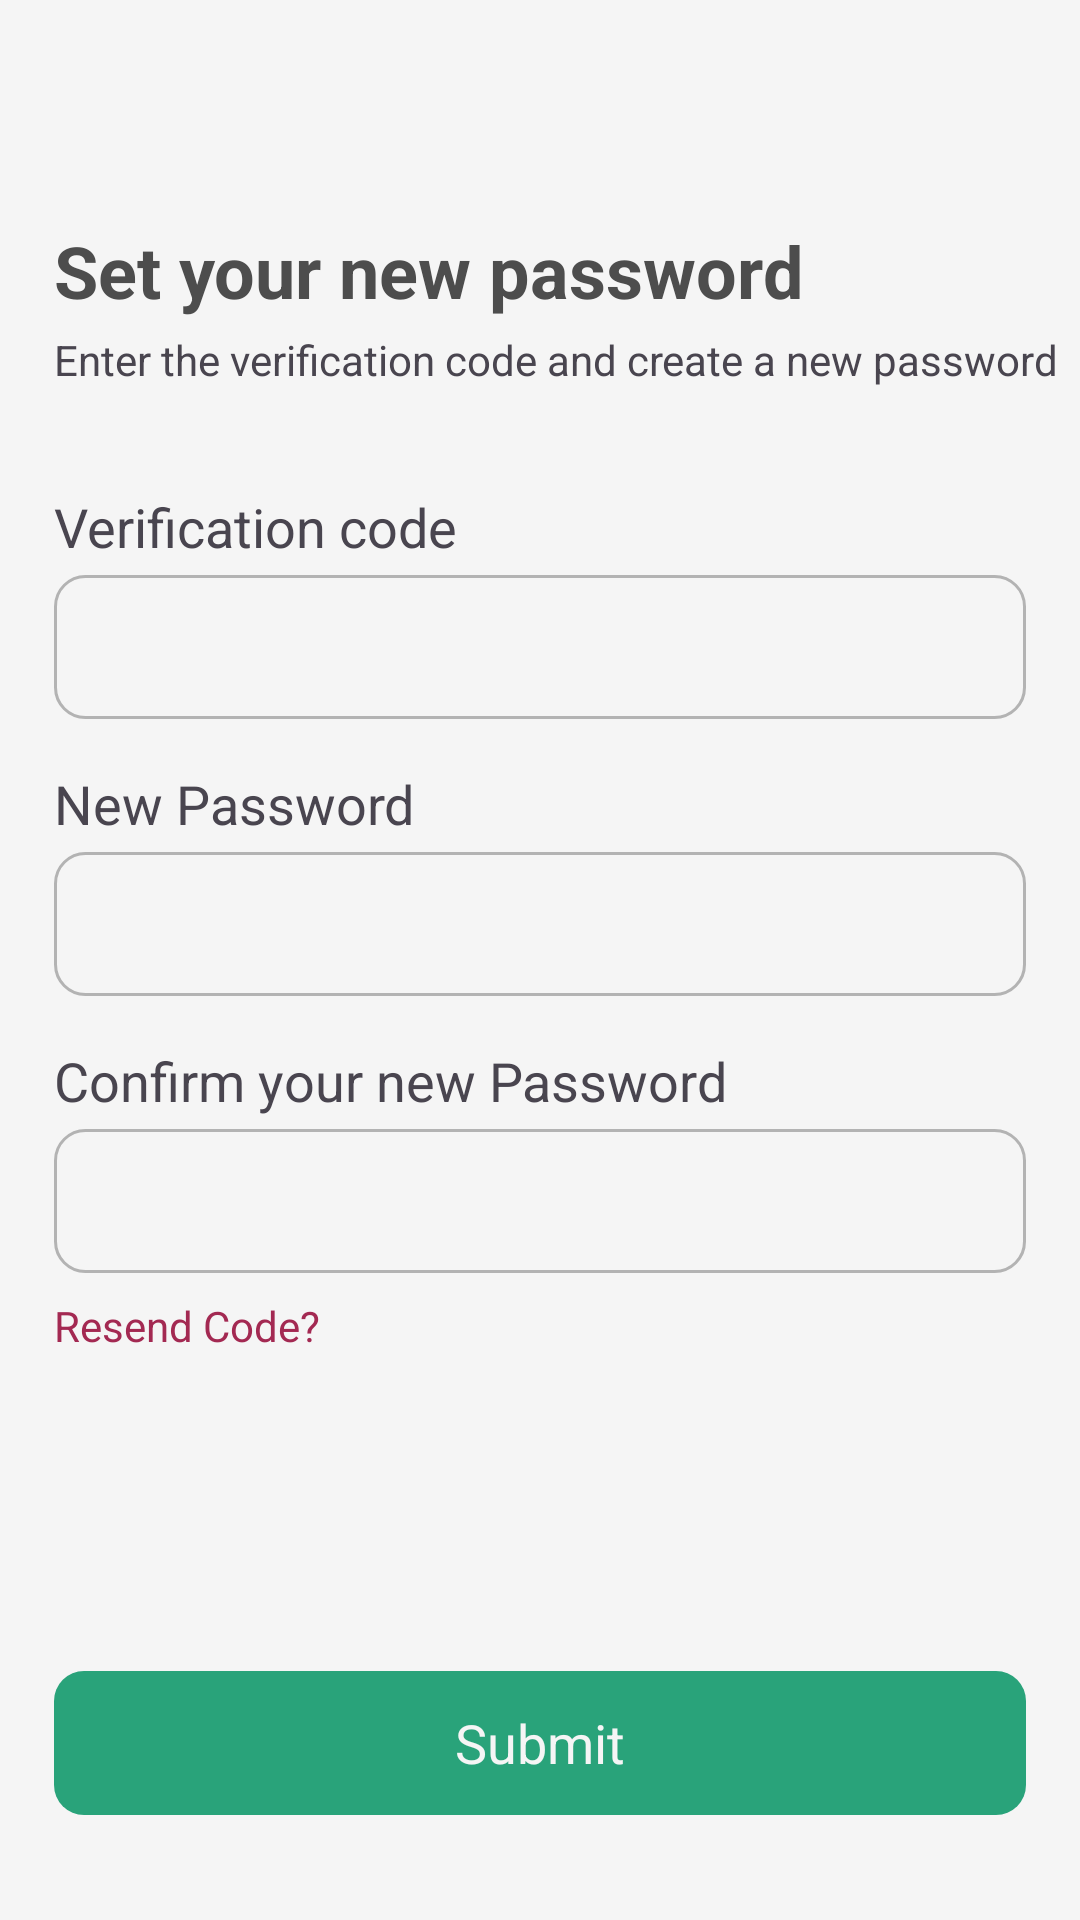

Reconstruct the res/layout file that produces this screen, plus the resources it refers to.
<!-- AndroidManifest.xml: application theme Theme.MentalHealthApp -->
<!-- res/layout/fragment_new_password.xml -->
<?xml version="1.0" encoding="utf-8"?>
<androidx.constraintlayout.widget.ConstraintLayout xmlns:android="http://schemas.android.com/apk/res/android"
    xmlns:app="http://schemas.android.com/apk/res-auto"
    xmlns:tools="http://schemas.android.com/tools"
    android:layout_width="match_parent"
    android:layout_height="match_parent"
    tools:context=".presentation.NewPasswordFragment">

    <Button
        android:id="@+id/btnBack"
        style="@style/Widget.MentalHealthApp.Button.IconButton"
        android:layout_width="40dp"
        android:layout_height="40dp"
        android:layout_marginStart="18dp"
        android:backgroundTint="@color/primary_50"
        android:contentDescription="@string/back"
        app:icon="@drawable/ic_arrow_left"
        app:layout_constraintBottom_toBottomOf="parent"
        app:layout_constraintStart_toStartOf="parent"
        app:layout_constraintTop_toTopOf="parent"
        app:layout_constraintVertical_bias="0.03"
        tools:ignore="TouchTargetSizeCheck" />

    <TextView
        android:id="@+id/tvSetNewPassword"
        android:layout_width="wrap_content"
        android:layout_height="wrap_content"
        android:layout_marginTop="16dp"
        android:text="@string/set_new_password"
        android:textColor="@color/neutral_90"
        android:textSize="24sp"
        android:textStyle="bold"
        app:fontFamily="@font/inter_medium"
        app:layout_constraintStart_toStartOf="@id/btnBack"
        app:layout_constraintTop_toBottomOf="@id/btnBack" />

    <TextView
        android:id="@+id/tvSetNewPassDesc"
        android:layout_width="wrap_content"
        android:layout_height="wrap_content"
        android:layout_marginTop="4dp"
        android:text="@string/enter_verification_code"
        android:textSize="14sp"
        app:layout_constraintStart_toStartOf="@id/tvSetNewPassword"
        app:layout_constraintTop_toBottomOf="@id/tvSetNewPassword" />

    <TextView
        android:id="@+id/tvVerificationCode"
        android:layout_width="wrap_content"
        android:layout_height="wrap_content"
        android:labelFor="@id/etVerificationCode"
        android:text="@string/verification_code"
        android:textSize="18sp"
        app:fontFamily="@font/inter_medium"
        app:layout_constraintBottom_toBottomOf="parent"
        app:layout_constraintStart_toStartOf="@+id/tvSetNewPassDesc"
        app:layout_constraintTop_toBottomOf="@+id/tvSetNewPassDesc"
        app:layout_constraintVertical_bias="0.07" />

    <EditText
        android:id="@+id/etVerificationCode"
        android:layout_width="match_parent"
        android:layout_height="wrap_content"
        android:layout_marginHorizontal="18dp"
        android:layout_marginTop="4dp"
        android:background="@drawable/edit_text"
        android:importantForAutofill="no"
        android:inputType="number"
        android:minHeight="48dp"
        android:padding="10dp"
        android:textSize="16sp"
        app:layout_constraintTop_toBottomOf="@id/tvVerificationCode"
        tools:ignore="VisualLintTextFieldSize"
        tools:layout_editor_absoluteX="18dp" />

    <TextView
        android:id="@+id/tvNewPassword"
        android:layout_width="wrap_content"
        android:layout_height="wrap_content"
        android:layout_marginTop="16dp"
        android:labelFor="@id/etNewPassword"
        android:text="@string/new_password"
        android:textSize="18sp"
        app:fontFamily="@font/inter_medium"
        app:layout_constraintStart_toStartOf="@+id/tvVerificationCode"
        app:layout_constraintTop_toBottomOf="@+id/etVerificationCode"
        app:layout_constraintVertical_bias="0.06" />

    <EditText
        android:id="@+id/etNewPassword"
        android:layout_width="match_parent"
        android:layout_height="wrap_content"
        android:layout_marginHorizontal="18dp"
        android:layout_marginTop="4dp"
        android:background="@drawable/edit_text"
        android:importantForAutofill="no"
        android:inputType="textPassword"
        android:minHeight="48dp"
        android:padding="10dp"
        android:textSize="16sp"
        app:layout_constraintTop_toBottomOf="@id/tvNewPassword"
        tools:ignore="VisualLintTextFieldSize"
        tools:layout_editor_absoluteX="18dp" />

    <TextView
        android:id="@+id/tvConfirmPassword"
        android:layout_width="wrap_content"
        android:layout_height="wrap_content"
        android:layout_marginTop="16dp"
        android:labelFor="@id/etConfirmPassword"
        android:text="@string/confirm_new_password"
        android:textSize="18sp"
        app:fontFamily="@font/inter_medium"
        app:layout_constraintStart_toStartOf="@+id/tvNewPassword"
        app:layout_constraintTop_toBottomOf="@+id/etNewPassword" />

    <EditText
        android:id="@+id/etConfirmPassword"
        android:layout_width="match_parent"
        android:layout_height="wrap_content"
        android:layout_marginHorizontal="18dp"
        android:layout_marginTop="4dp"
        android:background="@drawable/edit_text"
        android:importantForAutofill="no"
        android:inputType="textPassword"
        android:minHeight="48dp"
        android:padding="10dp"
        android:textSize="16sp"
        app:layout_constraintTop_toBottomOf="@id/tvConfirmPassword"
        tools:ignore="VisualLintTextFieldSize"
        tools:layout_editor_absoluteX="18dp" />

    <TextView
        android:id="@+id/tvResendCode"
        android:layout_width="wrap_content"
        android:layout_height="wrap_content"
        android:layout_marginTop="8dp"
        android:text="@string/resend_code"
        android:textColor="@color/secondary_50"
        android:textSize="14sp"
        app:layout_constraintStart_toStartOf="@+id/etConfirmPassword"
        app:layout_constraintTop_toBottomOf="@id/etConfirmPassword" />

    <androidx.appcompat.widget.AppCompatButton
        android:id="@+id/btnSubmit"
        android:layout_width="match_parent"
        android:layout_height="wrap_content"
        android:layout_marginHorizontal="18dp"
        android:background="@drawable/button"
        android:backgroundTint="@color/primary_50"
        android:text="@string/submit"
        android:textAllCaps="false"
        android:textColor="@color/white"
        android:textSize="18sp"
        app:fontFamily="@font/inter_semibold"
        app:layout_constraintBottom_toBottomOf="parent"
        app:layout_constraintTop_toBottomOf="@+id/tvResendCode"
        app:layout_constraintVertical_bias="0.75"
        tools:ignore="TextContrastCheck,VisualLintButtonSize"
        tools:layout_editor_absoluteX="18dp" />

</androidx.constraintlayout.widget.ConstraintLayout>
<!-- resources referenced by this layout -->
<resources>
  <color name="neutral_90">#FF4D4D4D</color>
  <color name="primary_50">#FF29A37A</color>
  <color name="secondary_50">#FFA32952</color>
  <color name="white">#FFF5F5F5</color>
  <!-- drawable button (drawable) -->
  <?xml version="1.0" encoding="utf-8"?>
  <shape xmlns:android="http://schemas.android.com/apk/res/android"
      android:padding="16dp"
      android:shape="rectangle">
      <corners android:radius="10dp" />
  </shape>
  <!-- drawable edit_text (drawable) -->
  <?xml version="1.0" encoding="utf-8"?>
  <shape xmlns:android="http://schemas.android.com/apk/res/android"
      android:padding="16dp"
      android:shape="rectangle">
      <stroke
          android:width="1dp"
          android:color="@color/neutral_50" />
      <corners android:radius="10dp" />
  </shape>
  <!-- drawable ic_arrow_left: png bitmap (drawable, 473 bytes) -->
  <string name="back">Back</string>
  <string name="confirm_new_password">Confirm your new Password</string>
  <string name="enter_verification_code">Enter the verification code and create a new password</string>
  <string name="new_password">New Password</string>
  <string name="resend_code">Resend Code?</string>
  <string name="set_new_password">Set your new password</string>
  <string name="submit">Submit</string>
  <string name="verification_code">Verification code</string>
  <style name="Widget.MentalHealthApp.Button.IconButton" parent="Widget.Material3.Button.IconButton">
          <item name="shapeAppearance">@style/ShapeAppearance.MentalHealthApp.Shape.Corner</item>
          <item name="android:insetTop">0dp</item>
          <item name="android:insetBottom">0dp</item>
          <item name="android:insetLeft">0dp</item>
          <item name="android:insetRight">0dp</item>
          <item name="iconPadding">0dp</item>
          <item name="iconTint">@color/white</item>
          <item name="iconGravity">textStart</item>
          <item name="minWidth">48dp</item>
          <item name="minHeight">48dp</item>
      </style>
  <style name="Theme.MentalHealthApp" parent="Base.Theme.MentalHealthApp" />
  <color name="neutral_50">#FFB3B3B3</color>
  <style name="ShapeAppearance.MentalHealthApp.Shape.Corner" parent="Widget.Material3.Button.IconButton">
          <item name="cornerFamily">rounded</item>
          <item name="cornerSize">5dp</item>
      </style>
  <style name="Base.Theme.MentalHealthApp" parent="Theme.Material3.DayNight.NoActionBar">
          <item name="colorPrimary">@color/primary_50</item>
          <item name="colorPrimaryDark">@color/primary_70</item>
          <item name="colorOnPrimary">@color/white</item>
          <item name="colorAccent">@color/black</item>
          <item name="android:windowBackground">@color/white</item>
          <item name="fontFamily">@font/inter_family</item>
      </style>
  <color name="primary_70">#FF1F7A5C</color>
  <color name="black">#FF111111</color>
</resources>
